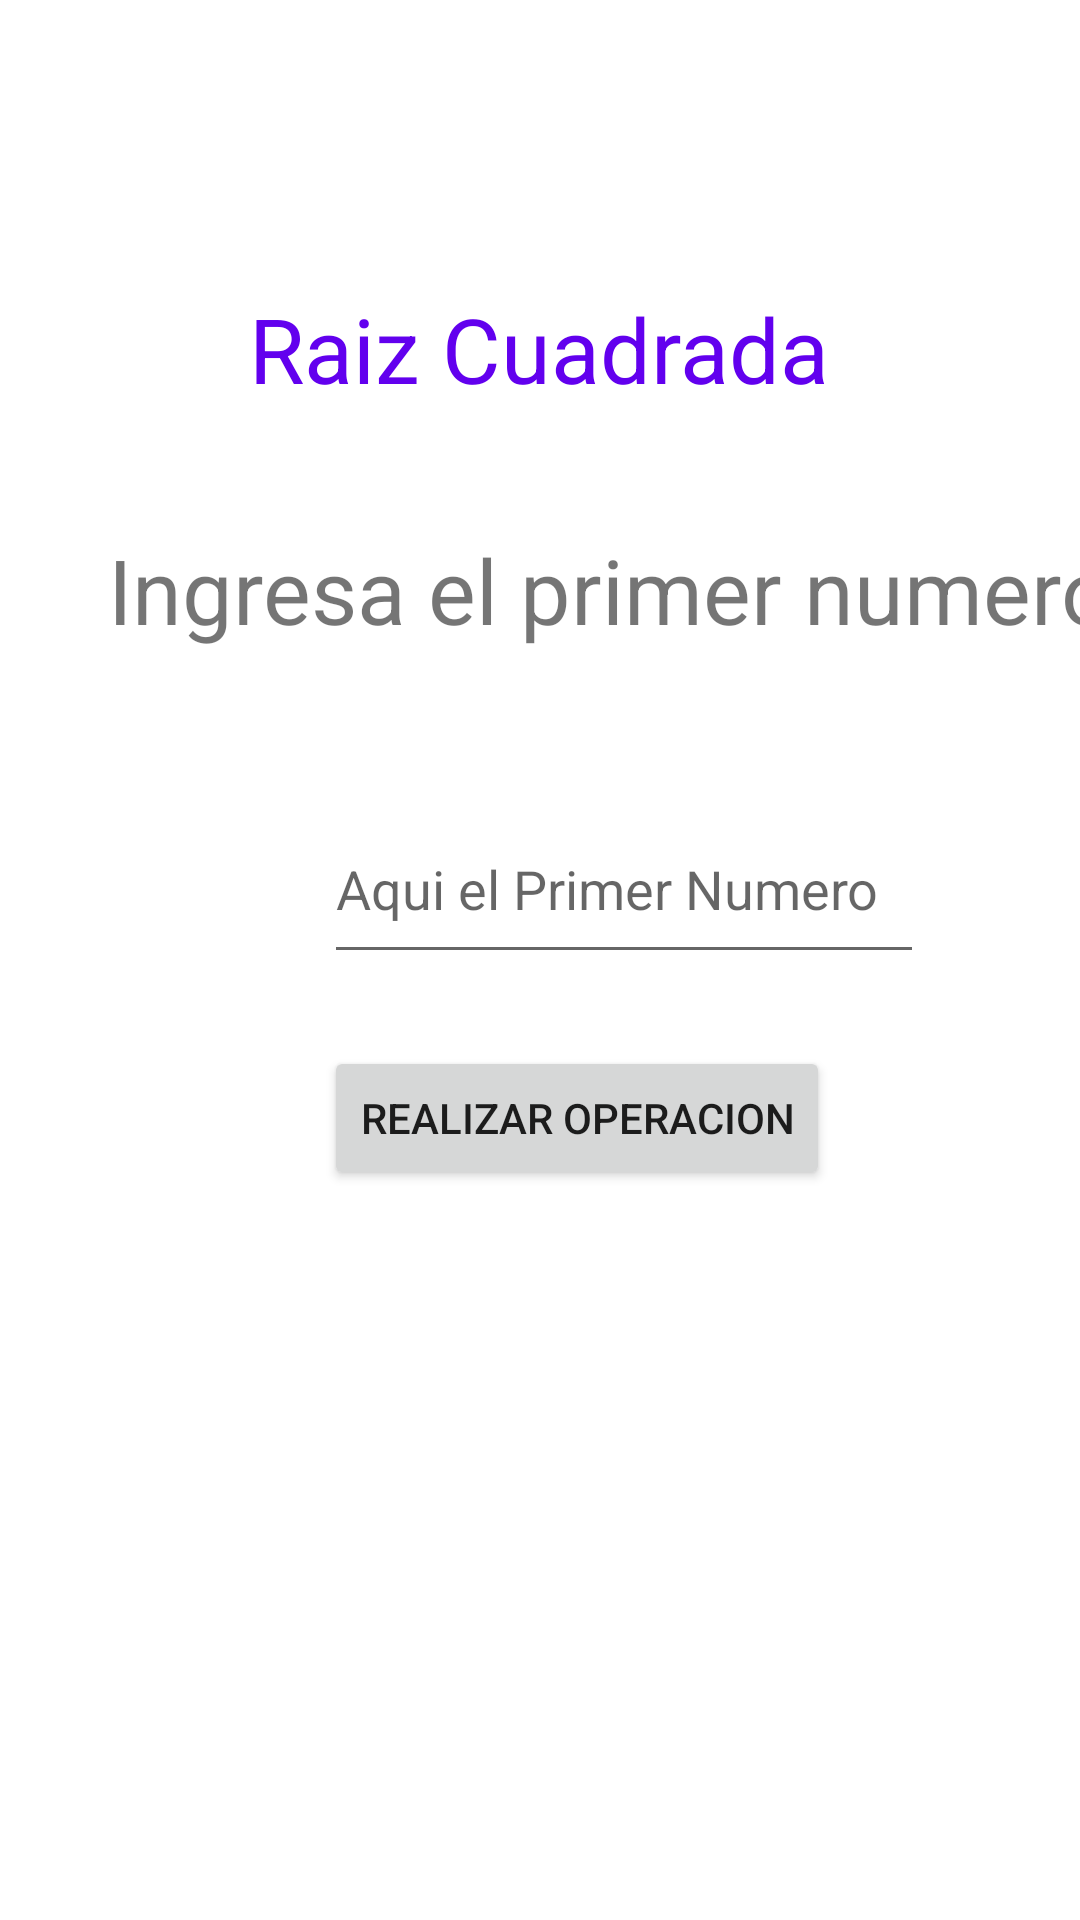

Reconstruct the res/layout file that produces this screen, plus the resources it refers to.
<!-- AndroidManifest.xml: application theme Theme.TSDMH252_LGSLP1P2 -->
<!-- res/layout/activity_raiz.xml -->
<?xml version="1.0" encoding="utf-8"?>
<androidx.constraintlayout.widget.ConstraintLayout xmlns:android="http://schemas.android.com/apk/res/android"
    xmlns:app="http://schemas.android.com/apk/res-auto"
    xmlns:tools="http://schemas.android.com/tools"
    android:id="@+id/main"
    android:layout_width="match_parent"
    android:layout_height="match_parent"
    tools:context=".raizActivity">

    <TextView
        android:id="@+id/textView16"
        android:layout_width="wrap_content"
        android:layout_height="wrap_content"
        android:layout_marginTop="96dp"
        android:text="@string/txtraiz"
        android:textColor="@color/purple_500"
        android:textSize="30sp"
        app:layout_constraintEnd_toEndOf="parent"
        app:layout_constraintHorizontal_bias="0.498"
        app:layout_constraintStart_toStartOf="parent"
        app:layout_constraintTop_toTopOf="parent" />

    <TextView
        android:id="@+id/textView20"
        android:layout_width="wrap_content"
        android:layout_height="wrap_content"
        android:layout_marginStart="36dp"
        android:layout_marginTop="40dp"
        android:text="@string/txtp2"
        android:textSize="30sp"
        app:layout_constraintStart_toStartOf="parent"
        app:layout_constraintTop_toBottomOf="@+id/textView16" />

    <EditText
        android:id="@+id/lbRC"
        android:layout_width="200dp"
        android:layout_height="60dp"
        android:layout_marginStart="108dp"
        android:layout_marginTop="48dp"
        android:ems="10"
        android:hint="@string/lbrRC"
        android:autofillHints="numer"
        android:inputType="number"
        app:layout_constraintStart_toStartOf="parent"
        app:layout_constraintTop_toBottomOf="@+id/textView20" />

    <Button
        android:id="@+id/btnraiz"
        android:layout_width="wrap_content"
        android:layout_height="wrap_content"
        android:layout_marginStart="108dp"
        android:layout_marginTop="24dp"
        android:onClick="onclickraiz"
        android:text="@string/btnp2"
        app:layout_constraintStart_toStartOf="parent"
        app:layout_constraintTop_toBottomOf="@+id/lbRC" />

    <TextView
        android:id="@+id/lbresultadoraiz"
        android:layout_width="200sp"
        android:layout_height="60sp"
        android:layout_marginStart="108dp"
        android:layout_marginTop="36dp"
        app:layout_constraintStart_toStartOf="parent"
        app:layout_constraintTop_toBottomOf="@+id/btnraiz" />

</androidx.constraintlayout.widget.ConstraintLayout>
<!-- resources referenced by this layout -->
<resources>
  <string name="btnp2">Realizar Operacion </string>
  
      //pantalla resta
  <string name="lbrRC">Aqui el Primer Numero</string>
  <string name="txtp2">Ingresa el primer numero </string>
  <string name="txtraiz">Raiz Cuadrada</string>
  <style name="Theme.TSDMH252_LGSLP1P2" parent="Theme.MaterialComponents.DayNight.DarkActionBar">
          
          <item name="colorPrimary">@color/purple_500</item>
          <item name="colorPrimaryVariant">@color/purple_700</item>
          <item name="colorOnPrimary">@color/white</item>
          
          <item name="colorSecondary">@color/teal_200</item>
          <item name="colorSecondaryVariant">@color/teal_700</item>
          <item name="colorOnSecondary">@color/black</item>
          
          <item name="android:statusBarColor">?attr/colorPrimaryVariant</item>
          
      </style>
  <!-- not gathered from this repository: default colours our renderer supplied (Android Studio template values) -->
  <color name="purple_500">#FF6200EE</color>
  <color name="purple_700">#FF3700B3</color>
  <color name="teal_200">#FF03DAC5</color>
  <color name="teal_700">#FF018786</color>
  <color name="black">#FF000000</color>
  <color name="white">#FFFFFFFF</color>
</resources>
